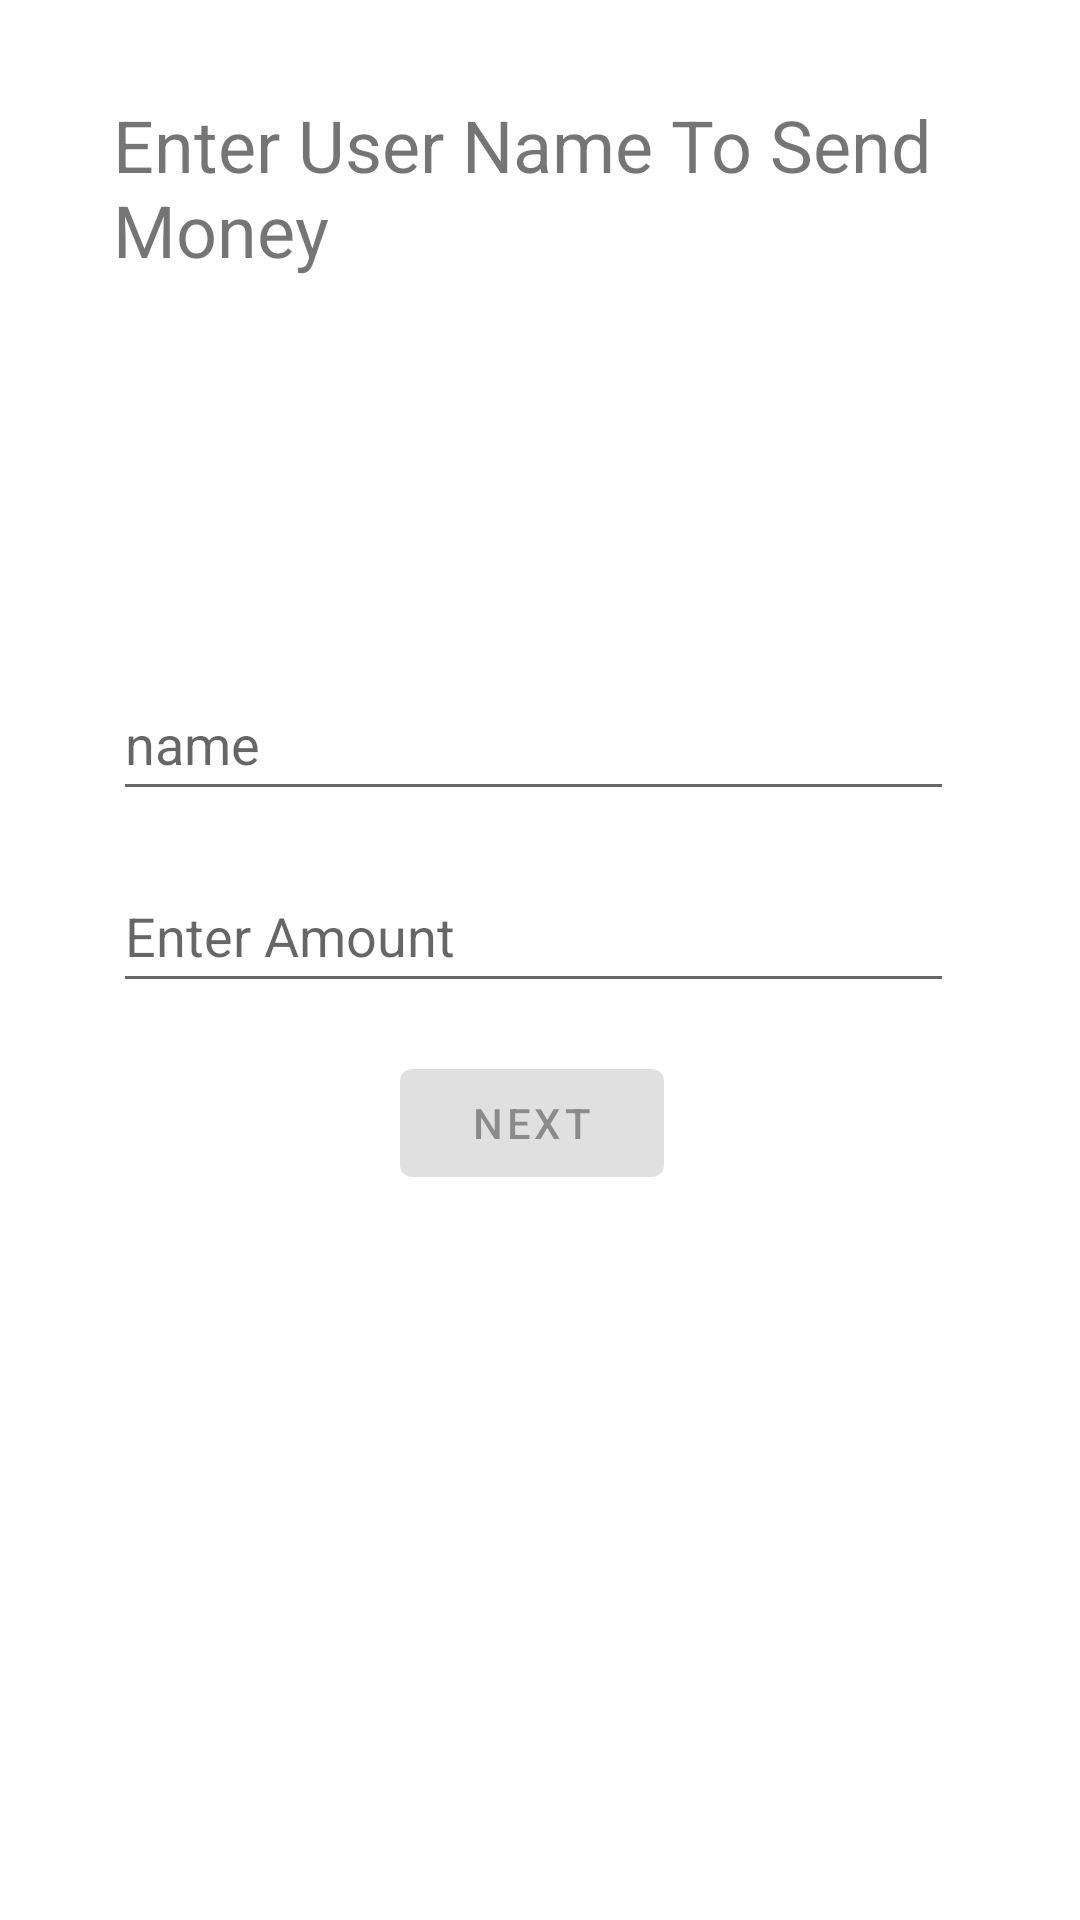

Reconstruct the res/layout file that produces this screen, plus the resources it refers to.
<!-- AndroidManifest.xml: application theme Theme.NavComponentsImplementaion -->
<!-- res/layout/fragment_choose_receiver.xml -->
<?xml version="1.0" encoding="utf-8"?>
<androidx.constraintlayout.widget.ConstraintLayout xmlns:android="http://schemas.android.com/apk/res/android"
    xmlns:app="http://schemas.android.com/apk/res-auto"
    xmlns:tools="http://schemas.android.com/tools"
    android:layout_width="match_parent"
    android:layout_height="match_parent"
    tools:context=".fragments.ChooseRecieverFragment">

    <com.google.android.material.textview.MaterialTextView
        android:id="@+id/viewTransactionFragmentTextView"
        android:layout_width="0dp"
        android:layout_height="wrap_content"
        android:layout_marginTop="32dp"
        android:text="Enter User Name To Send Money"
        android:textSize="24sp"
        app:layout_constraintEnd_toStartOf="@+id/guideline3"
        app:layout_constraintStart_toStartOf="@+id/guideline2"
        app:layout_constraintTop_toTopOf="parent" />

    <com.google.android.material.textfield.MaterialAutoCompleteTextView
        android:id="@+id/receiverNameTextView"
        android:layout_width="0dp"
        android:layout_height="wrap_content"
        android:hint="name"
        android:minHeight="48dp"
        app:layout_constraintBottom_toBottomOf="parent"
        app:layout_constraintEnd_toStartOf="@+id/guideline3"
        app:layout_constraintHorizontal_bias="0.0"
        app:layout_constraintStart_toStartOf="@+id/guideline2"
        app:layout_constraintTop_toBottomOf="@+id/viewTransactionFragmentTextView"
        app:layout_constraintVertical_bias="0.26" />

    <com.google.android.material.textfield.MaterialAutoCompleteTextView
        android:id="@+id/amountTextView"
        android:layout_width="0dp"
        android:layout_height="wrap_content"
        android:layout_marginTop="16dp"
        android:hint="Enter Amount"
        android:inputType="number"
        android:minHeight="48dp"
        app:layout_constraintEnd_toStartOf="@+id/guideline3"
        app:layout_constraintStart_toStartOf="@+id/guideline2"
        app:layout_constraintTop_toBottomOf="@+id/receiverNameTextView" />

    <com.google.android.material.button.MaterialButton
        android:id="@+id/btn_receiver_name_next"
        android:layout_width="wrap_content"
        android:layout_height="wrap_content"
        android:layout_marginTop="16dp"
        android:enabled="false"
        android:text="Next"
        app:layout_constraintEnd_toEndOf="@+id/amountTextView"
        app:layout_constraintHorizontal_bias="0.498"
        app:layout_constraintStart_toStartOf="@+id/amountTextView"
        app:layout_constraintTop_toBottomOf="@+id/amountTextView" />

    <androidx.constraintlayout.widget.Guideline
        android:id="@+id/guideline2"
        android:layout_width="wrap_content"
        android:layout_height="wrap_content"
        android:orientation="vertical"
        app:layout_constraintGuide_percent="0.10462287" />

    <androidx.constraintlayout.widget.Guideline
        android:id="@+id/guideline3"
        android:layout_width="wrap_content"
        android:layout_height="wrap_content"
        android:orientation="vertical"
        app:layout_constraintGuide_end="42dp" />


</androidx.constraintlayout.widget.ConstraintLayout>
<!-- resources referenced by this layout -->
<resources>
  <style name="Theme.NavComponentsImplementaion" parent="Theme.MaterialComponents.DayNight.NoActionBar">
          
          <item name="colorPrimary">@color/purple_500</item>
          <item name="colorPrimaryVariant">@color/purple_700</item>
          <item name="colorOnPrimary">@color/white</item>
          
          <item name="colorSecondary">@color/teal_200</item>
          <item name="colorSecondaryVariant">@color/teal_700</item>
          <item name="colorOnSecondary">@color/black</item>
          
          <item name="android:statusBarColor" tools:targetApi="l">?attr/colorPrimaryVariant</item>
          
      </style>
  <!-- not gathered from this repository: default colours our renderer supplied (Android Studio template values) -->
  <color name="purple_500">#FF6200EE</color>
  <color name="purple_700">#FF3700B3</color>
  <color name="teal_200">#FF03DAC5</color>
  <color name="teal_700">#FF018786</color>
  <color name="black">#FF000000</color>
  <color name="white">#FFFFFFFF</color>
</resources>
